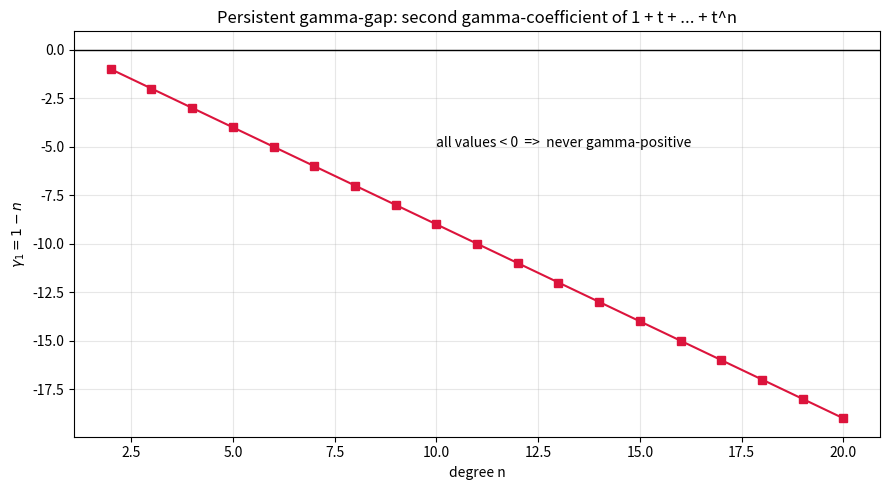

The script that saved this image:
import matplotlib.pyplot as plt

# gamma_1 = 1 - n for the all-ones polynomial 1 + t + ... + t^n
ns = list(range(2, 21))
g1 = [1 - n for n in ns]
plt.figure(figsize=(9, 5))
plt.plot(ns, g1, marker="s", color="crimson")
plt.axhline(0, color="black", lw=1)
plt.title("Persistent gamma-gap: second gamma-coefficient of 1 + t + ... + t^n")
plt.xlabel("degree n"); plt.ylabel(r"$\gamma_1 = 1 - n$")
plt.annotate("all values < 0  =>  never gamma-positive", (10, -5))
plt.grid(alpha=0.3); plt.tight_layout()
plt.savefig("gamma_gap.png", dpi=150)
print("saved gamma_gap.png")
